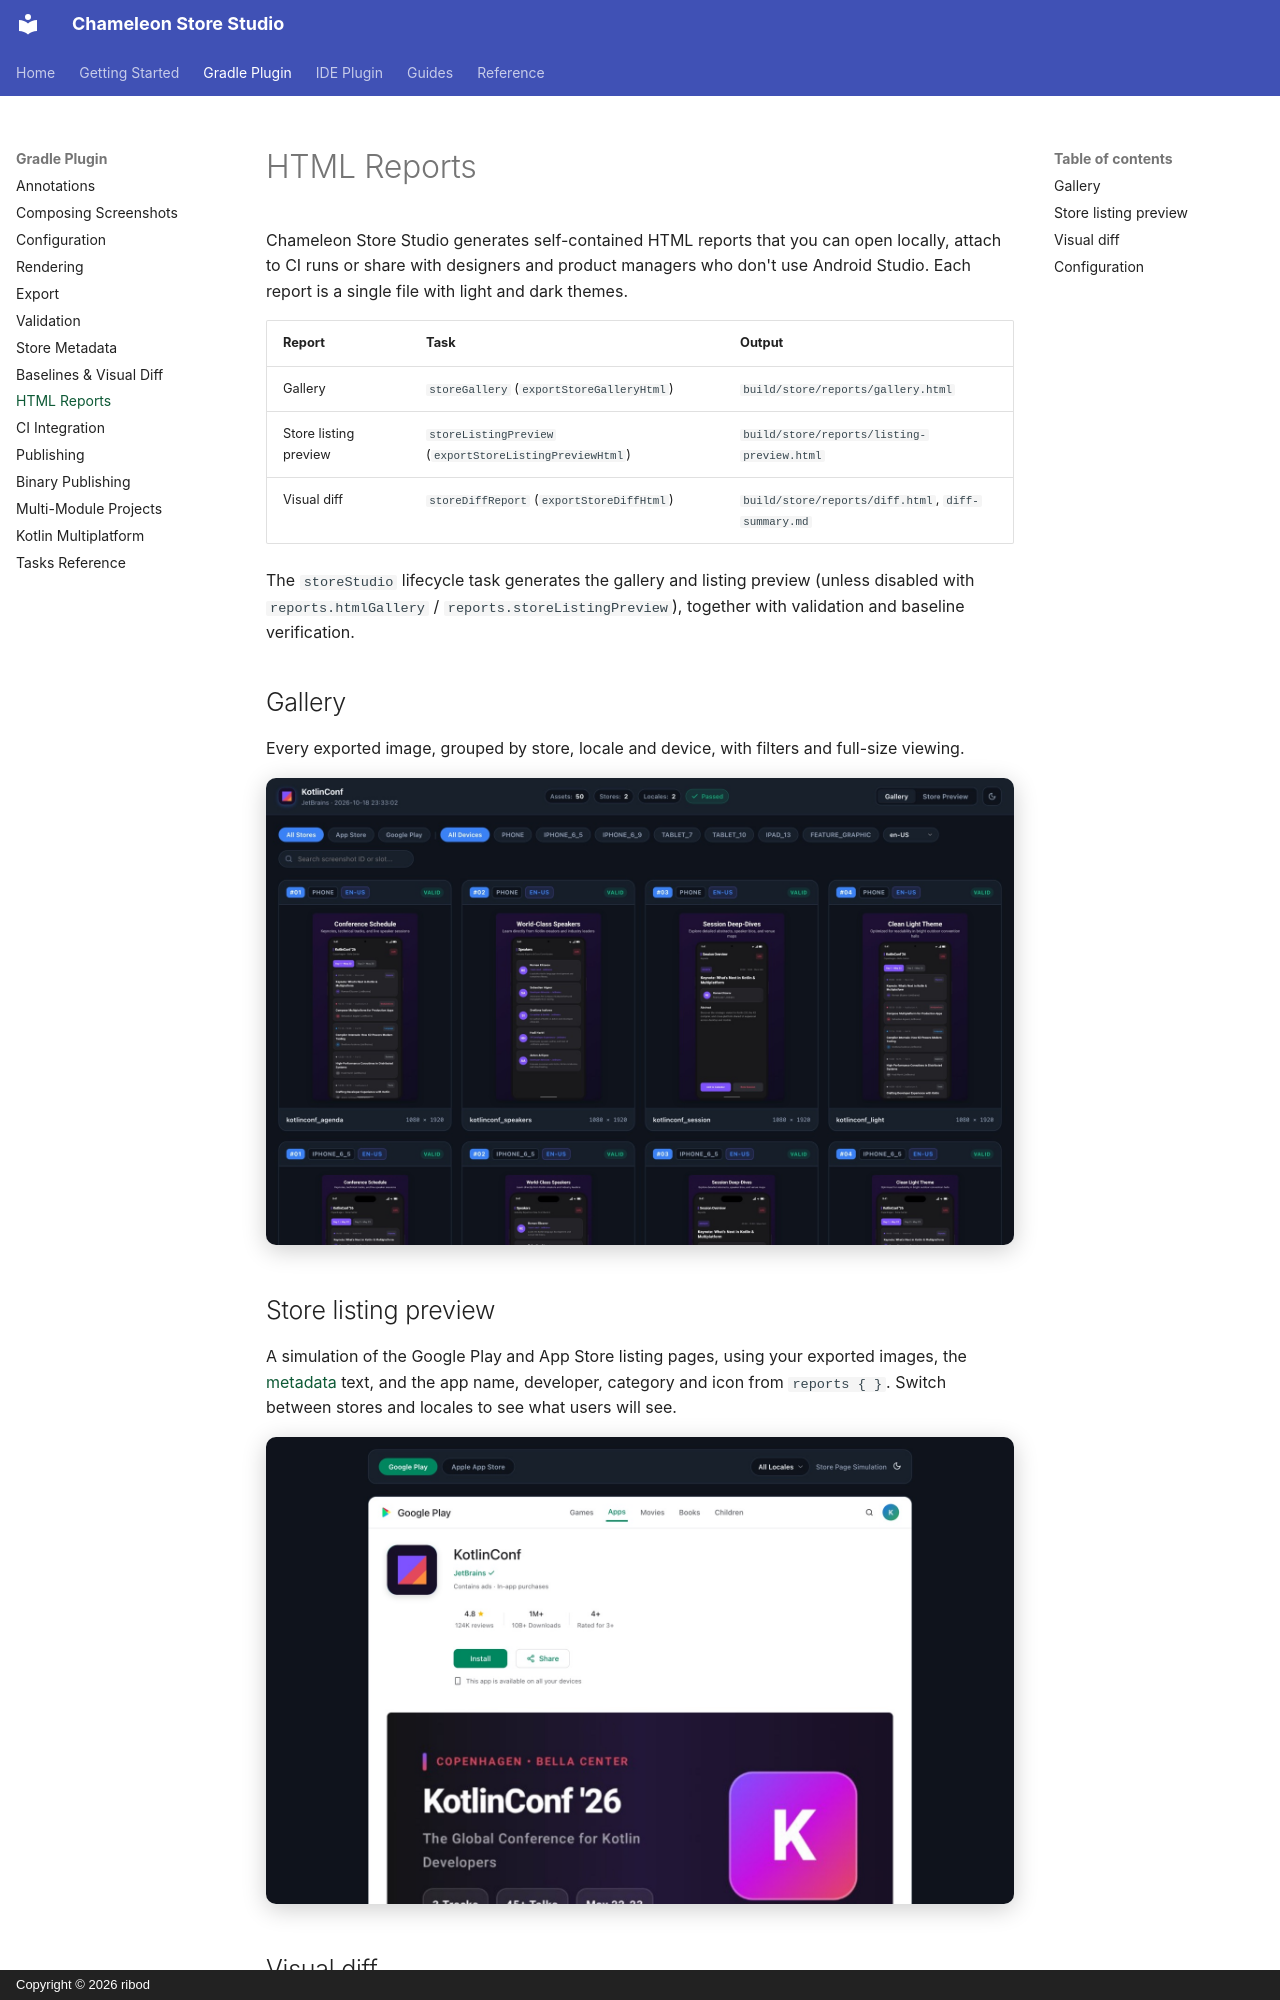

repository: ribod/chameleon-store-studio · page: reports/index.html · generator: mkdocs · copyright: Copyright © 2026 ribod

# HTML Reports

Chameleon Store Studio generates self-contained HTML reports that you can open locally, attach to CI runs or
share with designers and product managers who don't use Android Studio. Each report is a single
file with light and dark themes.

| Report | Task | Output |
|---|---|---|
| Gallery | `storeGallery` (`exportStoreGalleryHtml`) | `build/store/reports/gallery.html` |
| Store listing preview | `storeListingPreview` (`exportStoreListingPreviewHtml`) | `build/store/reports/listing-preview.html` |
| Visual diff | `storeDiffReport` (`exportStoreDiffHtml`) | `build/store/reports/diff.html`, `diff-summary.md` |

The `storeStudio` lifecycle task generates the gallery and listing preview (unless disabled with
`reports.htmlGallery` / `reports.storeListingPreview`), together with validation and baseline
verification.

## Gallery

Every exported image, grouped by store, locale and device, with filters and full-size viewing.

![Gallery report](assets/img/screenshots/report-gallery.jpg){ .doc-screenshot }
